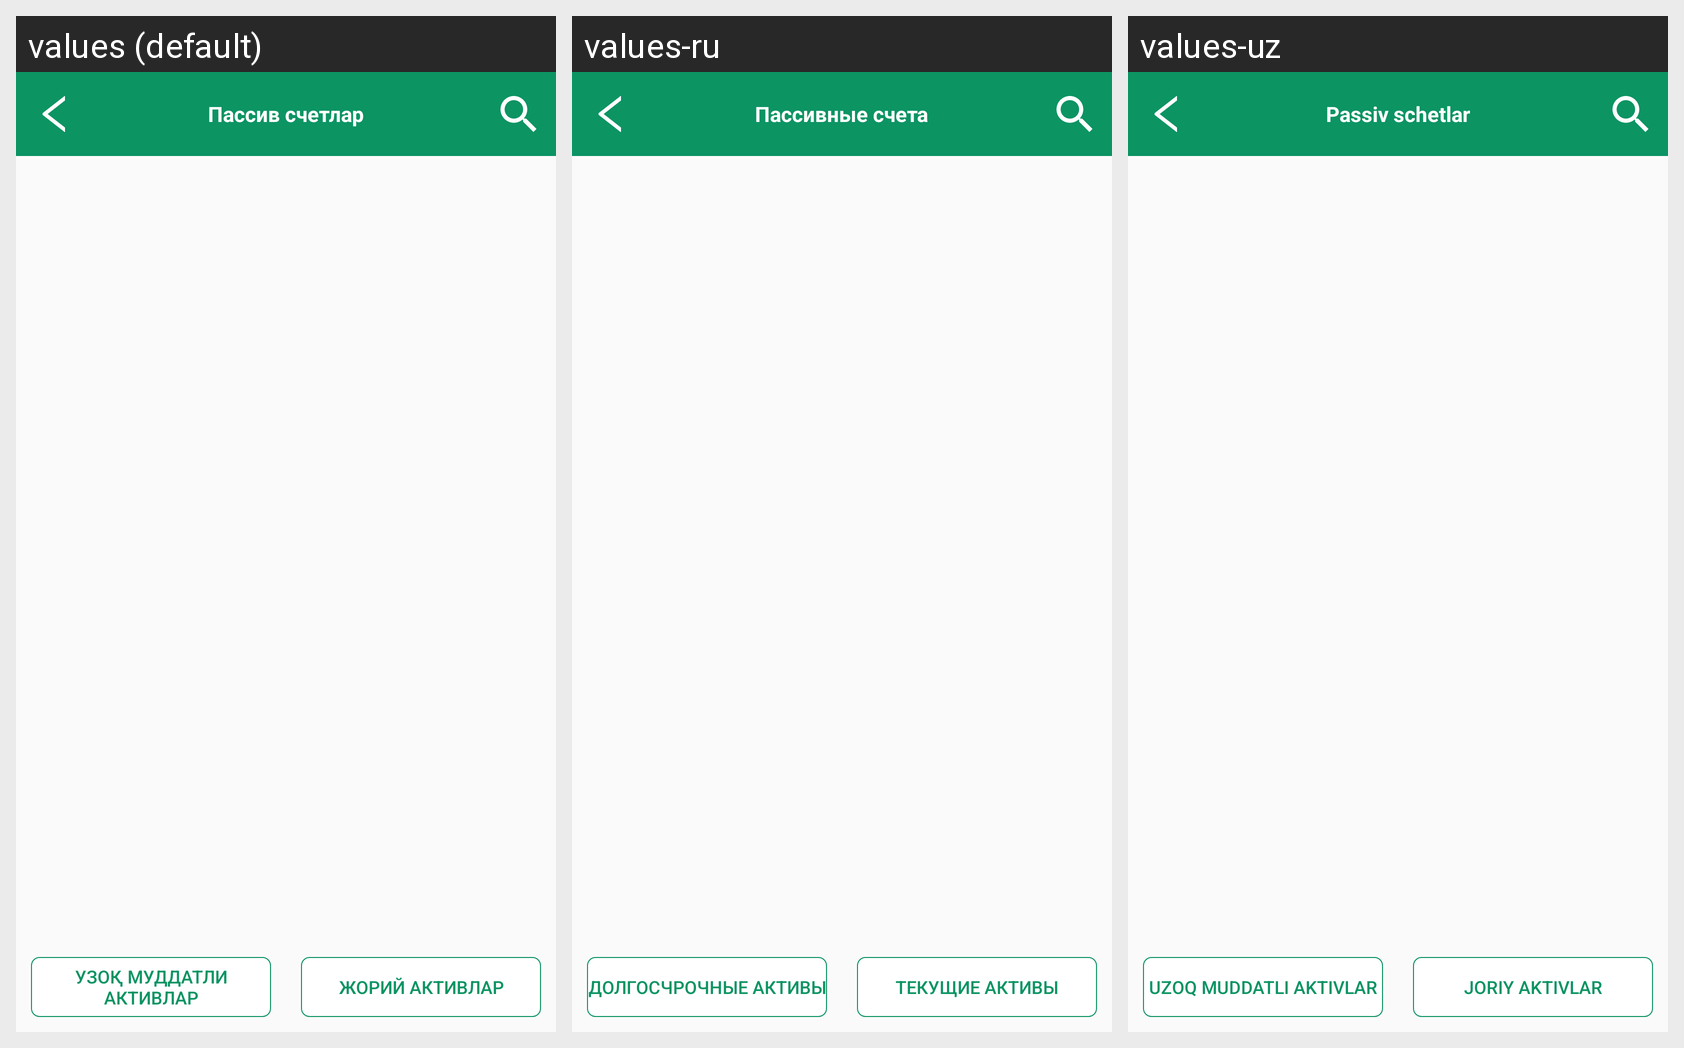

The same Android screen rendered under several of its app's locales, left to right. List the strings drawn on it with the default value and each locale's translation.
Android screen res/layout/activity_active.xml rendered under 3 locales, left to right: values (default), values-ru, values-uz. Device: Nexus 5 (rendered at 1080×1920; each locale shown at half size, 540×960, under a caption strip naming it); theme AppTheme.
Strings drawn on this screen, with the default value and each locale's value (text and hints the layout hard-codes, and strings that could not be matched under every locale, appear in the picture but are not listed):

active_1
  values: Узоқ муддатли активлар
  values-ru: Долгосчрочные активы
  values-uz: Uzoq muddatli aktivlar

active_2
  values: Жорий активлар
  values-ru: Текущие активы
  values-uz: Joriy aktivlar

passive
  values: Пассив счетлар
  values-ru: Пассивные счета
  values-uz: Passiv schetlar
